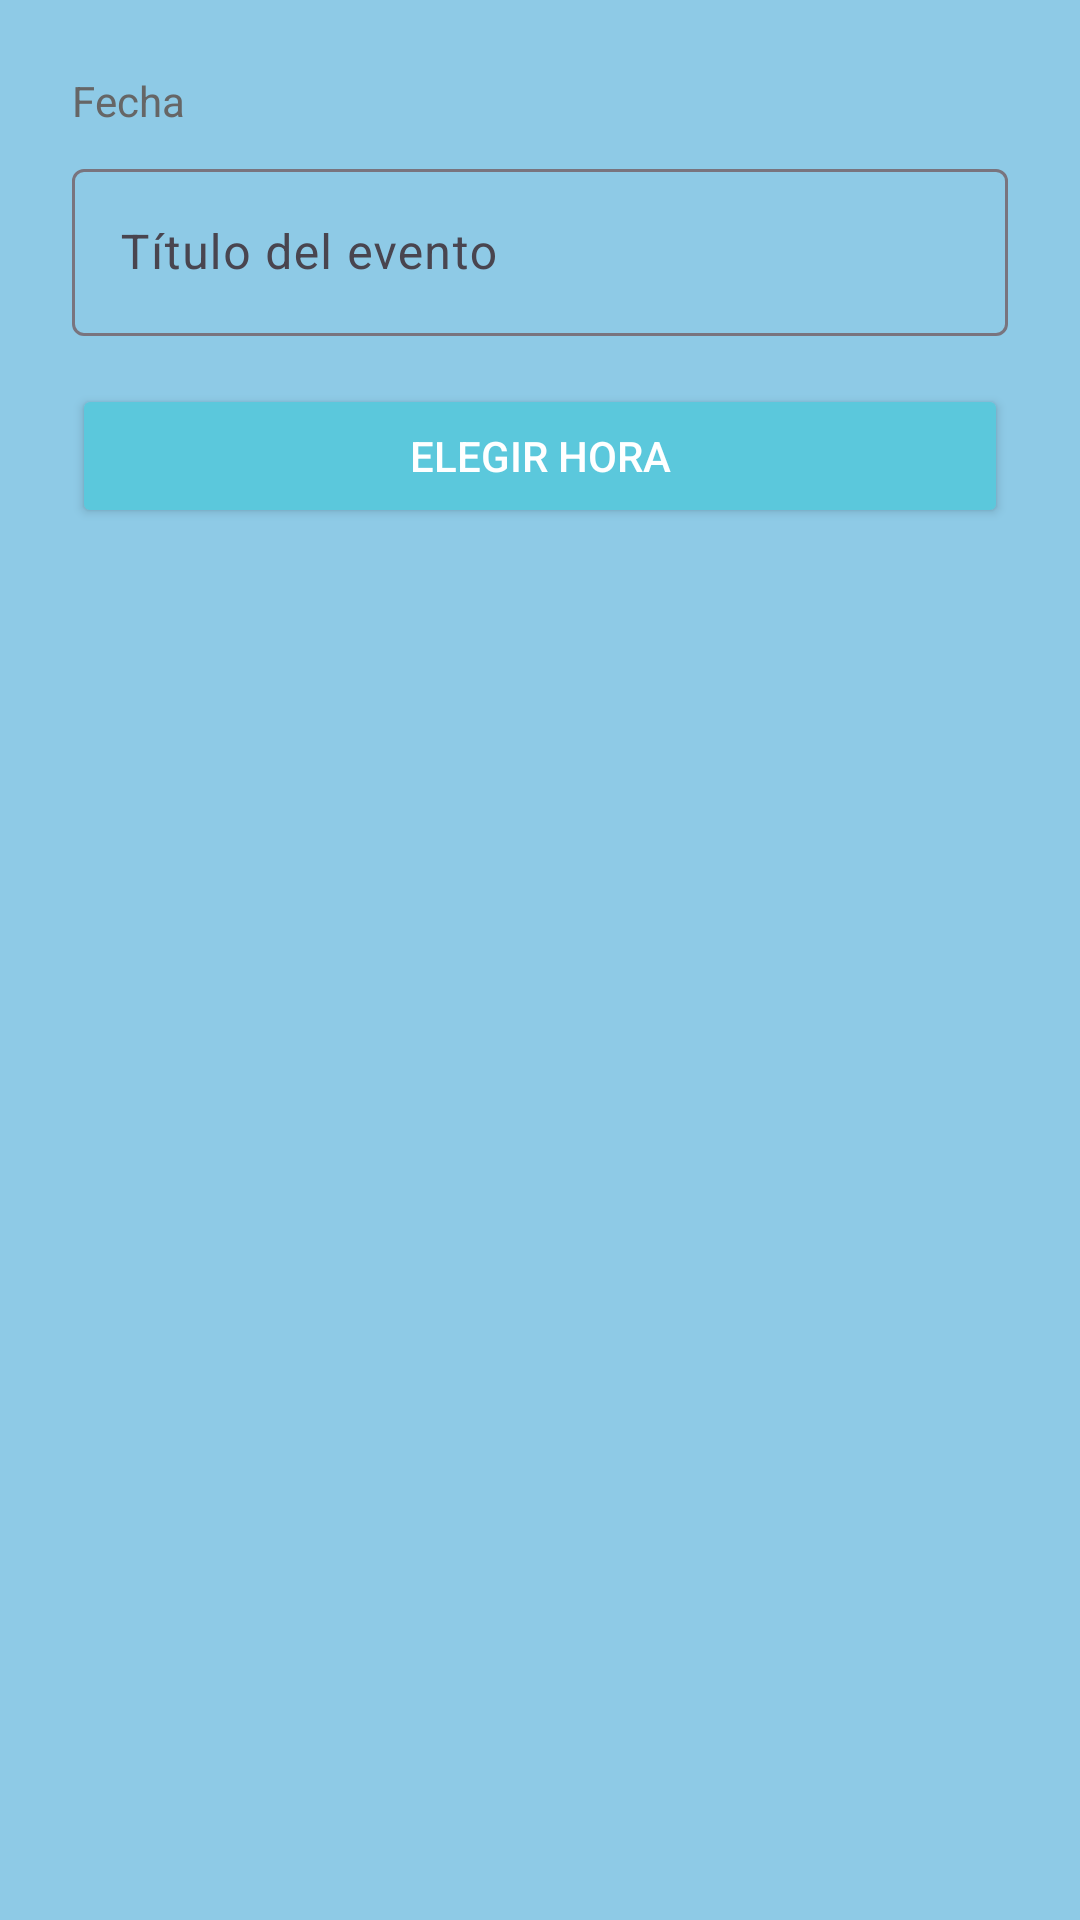

The Android layout XML behind this screen, and the referenced resources:
<!-- AndroidManifest.xml: application theme Theme.SwimmingApp -->
<!-- res/layout/dialog_crear_evento.xml -->
<?xml version="1.0" encoding="utf-8"?>
<LinearLayout xmlns:android="http://schemas.android.com/apk/res/android"
    android:layout_width="match_parent"
    android:layout_height="wrap_content"
    android:orientation="vertical"
    android:padding="24dp">

    <TextView
        android:id="@+id/tvFechaSeleccionada"
        android:layout_width="match_parent"
        android:layout_height="wrap_content"
        android:text="Fecha"
        android:textSize="14sp"
        android:textColor="#666666"
        android:layout_marginBottom="8dp"/>

    <com.google.android.material.textfield.TextInputLayout
        android:layout_width="match_parent"
        android:layout_height="wrap_content"
        android:hint="Título del evento"
        android:layout_marginBottom="16dp">

        <com.google.android.material.textfield.TextInputEditText
            android:id="@+id/etContenido"
            android:layout_width="match_parent"
            android:layout_height="wrap_content"
            android:inputType="text"/>

    </com.google.android.material.textfield.TextInputLayout>

    <Button
        android:id="@+id/btnHora"
        android:layout_width="match_parent"
        android:layout_height="wrap_content"
        android:text="Elegir hora"
        android:backgroundTint="#5BC8DC"
        android:textColor="#FFFFFF"/>

</LinearLayout>
<!-- resources referenced by this layout -->
<resources>
  <style name="Theme.SwimmingApp" parent="Theme.Material3.Light.NoActionBar">
          
          <item name="colorPrimary">@color/azul_marino</item>
          <item name="colorOnPrimary">@color/blanco</item>
          <item name="colorSecondary">@color/amarillo</item>
          <item name="colorOnSecondary">@color/azul_marino</item>
  
          
          <item name="android:colorBackground">@color/bg_pantalla</item>
          <item name="colorSurface">@color/bg_card</item>
          <item name="colorOnSurface">@color/texto_primario</item>
  
          
          <item name="android:statusBarColor">@color/azul_marino</item>
          <item name="android:windowLightStatusBar">false</item>
      </style>
  <color name="azul_marino">#023047</color>
  <color name="blanco">#FFFFFF</color>
  <color name="amarillo">#FFB703</color>
  <color name="bg_pantalla">@color/azul_claro</color>
  <color name="bg_card">#F0FAFD</color>
  <color name="texto_primario">@color/azul_marino</color>
  <color name="azul_claro">#8ECAE6</color>
</resources>
